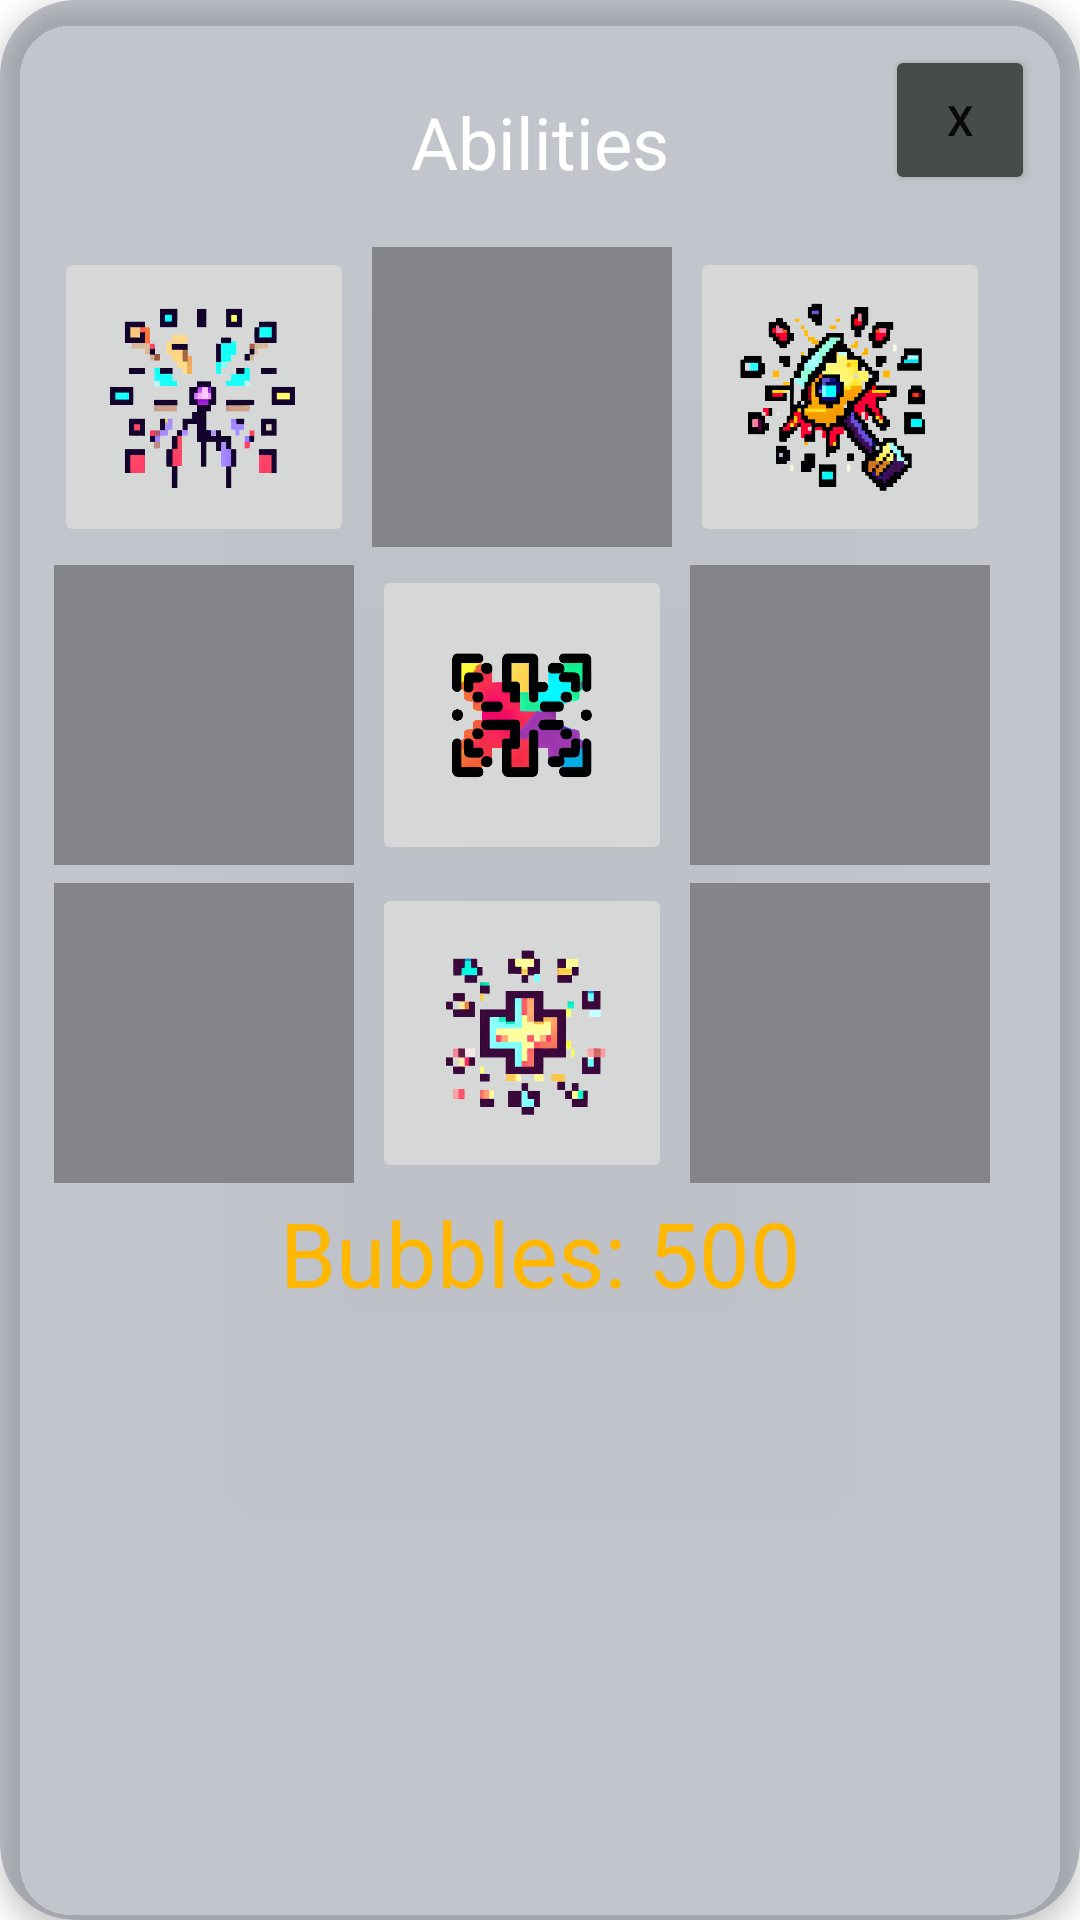

Layout XML and referenced resources for this Android screen:
<!-- AndroidManifest.xml: application theme Theme.Mathy -->
<!-- res/layout/ability_window.xml -->
<?xml version="1.0" encoding="utf-8"?>
<androidx.cardview.widget.CardView xmlns:android="http://schemas.android.com/apk/res/android"
    xmlns:app="http://schemas.android.com/apk/res-auto"
    android:layout_width="wrap_content"
    android:layout_height="wrap_content"
    android:elevation="5dp"
    app:cardElevation="5dp"
    android:layout_margin="15dp"
    android:orientation="vertical"
    app:cardBackgroundColor="@color/payne_gray_translucent"
    app:cardCornerRadius="25dp">

    <Button
        android:id="@+id/abilities_dismiss"
        android:layout_width="50dp"
        android:layout_height="50dp"
        android:layout_gravity="end"
        android:backgroundTint="?attr/colorPrimaryVariant"
        android:layout_marginTop="15dp"
        android:layout_marginEnd="15dp"
        android:text="X" />

    <LinearLayout
        android:layout_width="match_parent"
        android:layout_height="wrap_content"
        android:layout_margin="15dp"
        android:orientation="vertical">


        <TextView
            android:layout_width="wrap_content"
            android:layout_height="wrap_content"
            android:layout_gravity="center"
            android:layout_margin="16dp"
            android:text="Abilities"
            android:textColor="@color/white"
            android:textAlignment="center"
            android:textSize="24sp" />

        <LinearLayout
            android:layout_width="wrap_content"
            android:layout_height="wrap_content"
            android:gravity="center"
            android:orientation="horizontal">

            <ImageButton
                android:id="@+id/spread"
                android:layout_width="100dp"
                android:layout_height="100dp"
                android:scaleType="fitXY"
                android:onClick="abilityClicked"
                android:layout_margin="3dp"
                android:contentDescription="@string/ability4_description"
                android:src="@drawable/spread" />

            <ImageButton
                android:id="@+id/ability8"
                android:layout_width="100dp"
                android:layout_height="100dp"
                android:scaleType="fitXY"
                android:onClick="abilityClicked"
                android:background="#848588"
                android:layout_margin="3dp"
                android:contentDescription="@string/ability5_description"
                 />

            <ImageButton
                android:id="@+id/destroy_danger"
                android:layout_width="100dp"
                android:layout_height="100dp"
                android:scaleType="fitXY"
                android:onClick="abilityClicked"
                android:layout_margin="3dp"
                android:contentDescription="@string/ability6_description"
                android:src="@drawable/destroy_danger" />

        </LinearLayout>


        <LinearLayout
            android:layout_width="wrap_content"
            android:layout_height="wrap_content"
            android:gravity="center"
            android:orientation="horizontal">

            <ImageButton
                android:id="@+id/ability1"
                android:layout_width="100dp"
                android:layout_height="100dp"
                android:scaleType="fitXY"
                android:onClick="abilityClicked"
                android:background="#848588"
                android:layout_margin="3dp"
                android:contentDescription="@string/ability1_description"
                 />

            <ImageButton
                android:id="@+id/multiplier"
                android:layout_width="100dp"
                android:layout_height="100dp"
                android:scaleType="fitXY"
                android:onClick="abilityClicked"
                android:layout_margin="3dp"
                android:contentDescription="@string/ability2_description"
                android:src="@drawable/initial_ability" />

            <ImageButton
                android:id="@+id/ability3"
                android:layout_width="100dp"
                android:layout_height="100dp"
                android:scaleType="fitXY"
                android:onClick="abilityClicked"
                android:background="#848588"
                android:layout_margin="3dp"
                android:contentDescription="@string/ability3_description"
                 />

        </LinearLayout>

        <LinearLayout
            android:layout_width="wrap_content"
            android:layout_height="wrap_content"
            android:gravity="center"
            android:orientation="horizontal">

            <ImageButton
                android:id="@+id/ability4"
                android:layout_width="100dp"
                android:layout_height="100dp"

                android:scaleType="fitXY"
                android:onClick="abilityClicked"
                android:background="#848588"
                android:layout_margin="3dp"
                android:contentDescription="@string/ability4_description"
                 />

            <ImageButton
                android:id="@+id/multiply"
                android:layout_width="100dp"
                android:layout_height="100dp"
                android:scaleType="fitXY"
                android:onClick="abilityClicked"
                android:layout_margin="3dp"
                android:contentDescription="@string/ability5_description"
                android:src="@drawable/multiply" />

            <ImageButton
                android:id="@+id/ability6"
                android:layout_width="100dp"
                android:layout_height="100dp"
                android:scaleType="fitXY"
                android:onClick="abilityClicked"
                android:background="#848588"
                android:layout_margin="3dp"
                android:contentDescription="@string/ability6_description"
                 />

        </LinearLayout>

        <TextView
            android:id="@+id/scoreAmount"
            android:layout_width="match_parent"
            android:layout_height="wrap_content"
            android:text="Bubbles: 500"
            android:textAlignment="center"
            android:textColor="#FFB700"
            android:textSize="30dp" />
    </LinearLayout>

</androidx.cardview.widget.CardView>
<!-- resources referenced by this layout -->
<resources>
  <color name="payne_gray_translucent">#59555B6E</color>
  <color name="white">#FFFFFFFF</color>
  <!-- drawable destroy_danger: png bitmap (drawable, 127986 bytes) -->
  <!-- drawable initial_ability: png bitmap (drawable, 91240 bytes) -->
  <!-- drawable multiply: png bitmap (drawable, 90973 bytes) -->
  <!-- drawable spread: png bitmap (drawable, 90287 bytes) -->
  <string name="ability1_description">Description of Ability 1</string>
  <string name="ability2_description">Description of Ability 2</string>
  <string name="ability3_description">Description of Ability 3</string>
  <string name="ability4_description">Description of Ability 4</string>
  <string name="ability5_description">Description of Ability 5</string>
  <string name="ability6_description">Description of Ability 6</string>
  <style name="Theme.Mathy" parent="Theme.MaterialComponents.DayNight.DarkActionBar">
          
          <item name="colorPrimary">@color/payne_gray</item>
          <item name="colorPrimaryVariant">#484B4B</item>
          <item name="colorOnPrimary">@color/white</item>
          
          <item name="colorSecondary">@color/apricot</item>
          <item name="colorSecondaryVariant">@color/mint_green</item>
          <item name="colorOnSecondary">@color/black</item>
          
          <item name="android:statusBarColor">?attr/colorPrimaryVariant</item>
          
      </style>
  <color name="payne_gray">#555b6e</color>
  <color name="apricot">#ffd6ba</color>
  <color name="mint_green">#bee3db</color>
  <color name="black">#FF000000</color>
</resources>
